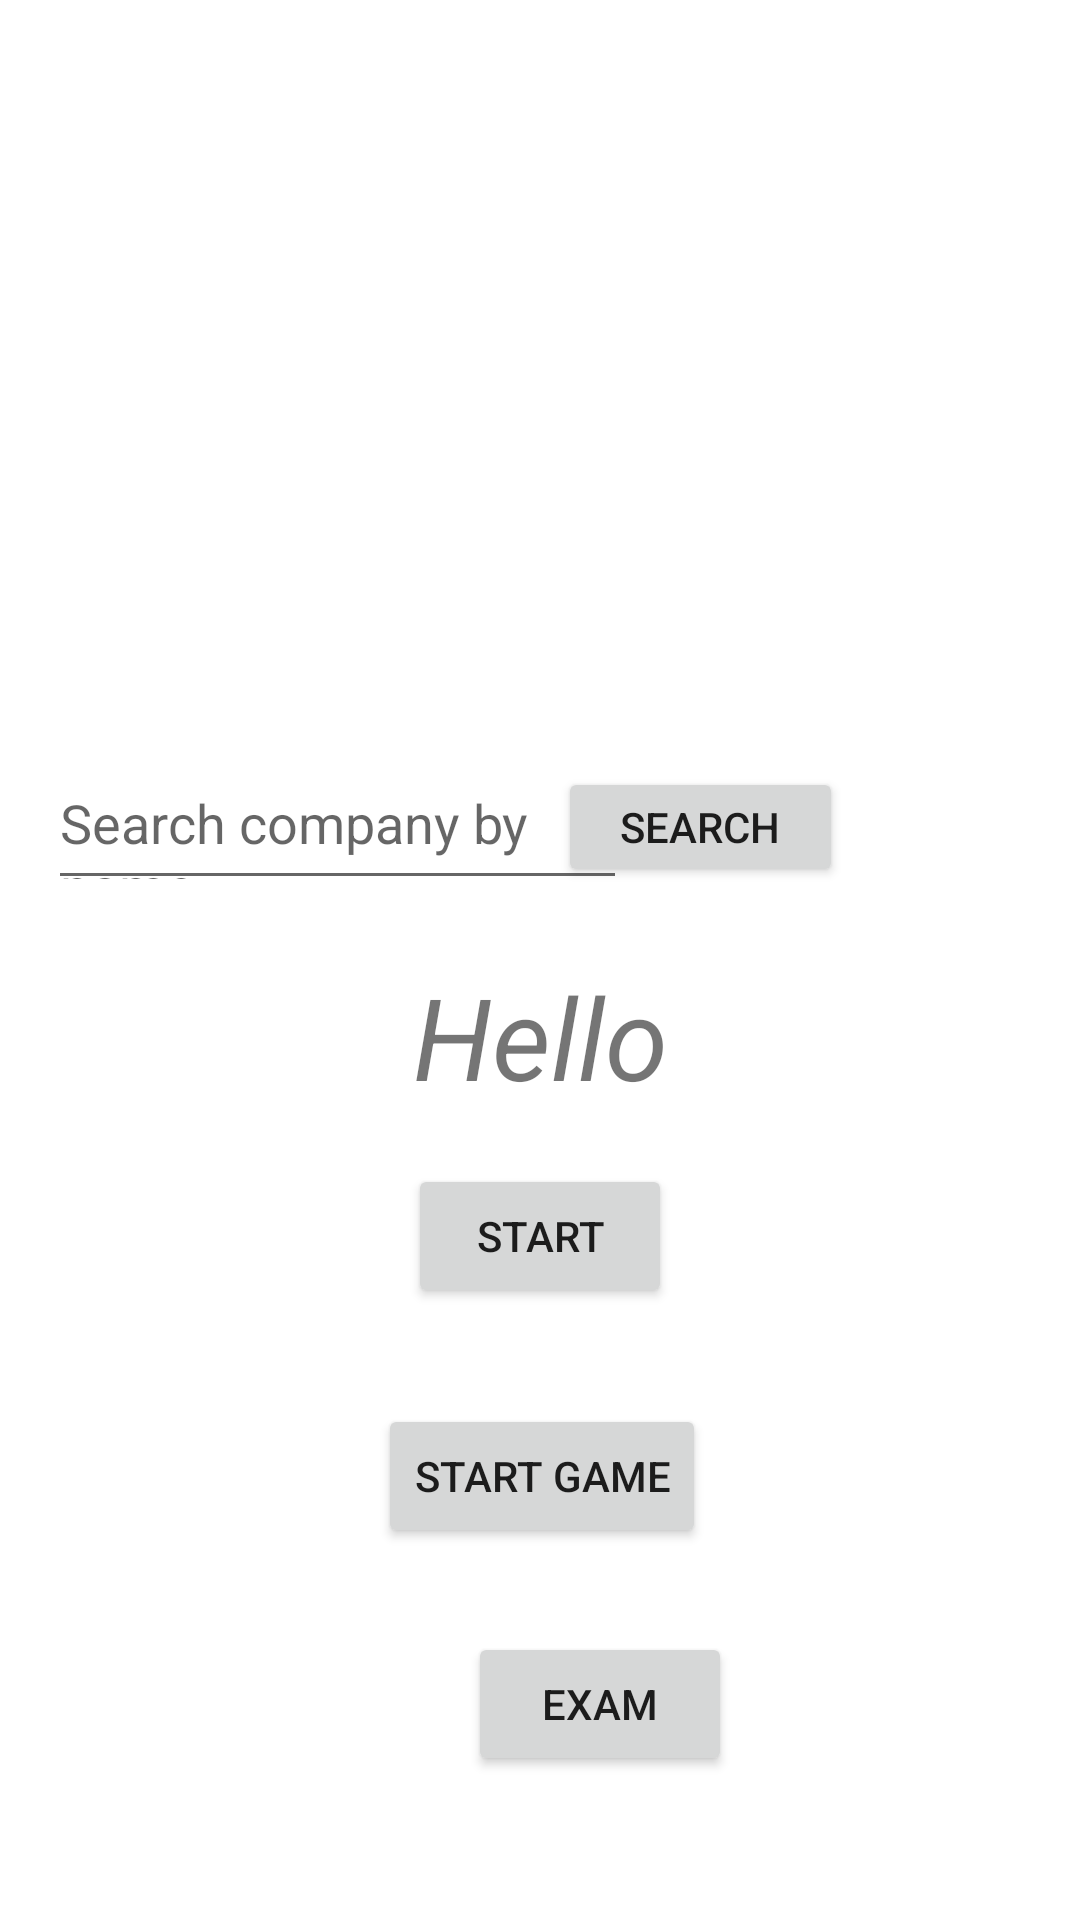

Android layout source for this screen:
<!-- AndroidManifest.xml: application theme Theme.AndroidKurssi -->
<!-- res/layout/fragment_home.xml -->
<?xml version="1.0" encoding="utf-8"?>
<androidx.constraintlayout.widget.ConstraintLayout xmlns:android="http://schemas.android.com/apk/res/android"
    xmlns:app="http://schemas.android.com/apk/res-auto"
    xmlns:tools="http://schemas.android.com/tools"
    android:layout_width="match_parent"
    android:layout_height="match_parent"
    tools:context=".ui.home.HomeFragment">

    <ImageView
        android:id="@+id/imageView"
        android:layout_width="278dp"
        android:layout_height="238dp"
        android:layout_marginStart="15dp"
        android:layout_marginEnd="78dp"
        app:layout_constraintBottom_toTopOf="@+id/textView2"
        app:layout_constraintEnd_toEndOf="parent"
        app:layout_constraintHorizontal_bias="1.0"
        app:layout_constraintStart_toStartOf="parent"
        app:layout_constraintTop_toTopOf="parent"
        app:srcCompat="@drawable/coding" />

    <com.google.android.material.textfield.TextInputEditText
        android:id="@+id/Ytjtxt"
        android:layout_width="193dp"
        android:layout_height="47dp"
        android:layout_marginStart="16dp"
        android:layout_marginBottom="20dp"
        android:hint="@string/YtjInfotxt"
        app:layout_constraintBottom_toTopOf="@+id/textView2"
        app:layout_constraintStart_toStartOf="parent"
        app:layout_constraintTop_toBottomOf="@+id/imageView"
        app:layout_constraintVertical_bias="1.0" />

    <Button
        android:id="@+id/Searchbutton"
        android:layout_width="95dp"
        android:layout_height="40dp"
        android:layout_marginStart="12dp"
        android:layout_marginEnd="79dp"
        android:layout_marginBottom="24dp"
        android:text="@string/SearchButton"
        app:layout_constraintBottom_toTopOf="@+id/textView2"
        app:layout_constraintEnd_toEndOf="parent"
        app:layout_constraintHorizontal_bias="1.0"
        app:layout_constraintTop_toBottomOf="@+id/imageView"
        app:layout_constraintVertical_bias="0.921" />

    <TextView
        android:id="@+id/textView2"
        android:layout_width="153dp"
        android:layout_height="53dp"
        android:layout_marginTop="52dp"
        android:text="@string/hellotext"
        android:textAlignment="center"
        android:textSize="38sp"
        android:textStyle="italic"
        app:layout_constraintBottom_toTopOf="@+id/about_button"
        app:layout_constraintEnd_toEndOf="parent"
        app:layout_constraintStart_toStartOf="parent"
        app:layout_constraintTop_toBottomOf="@+id/imageView" />

    <Button
        android:id="@+id/about_button"
        android:layout_width="wrap_content"
        android:layout_height="wrap_content"
        android:layout_marginBottom="16dp"
        android:text="@string/StartBtn"
        app:layout_constraintBottom_toTopOf="@+id/gameStart"
        app:layout_constraintEnd_toEndOf="parent"
        app:layout_constraintHorizontal_bias="0.5"
        app:layout_constraintStart_toStartOf="parent"
        app:layout_constraintTop_toBottomOf="@+id/textView2" />

    <Button
        android:id="@+id/gameStart"
        android:layout_width="wrap_content"
        android:layout_height="wrap_content"
        android:layout_marginStart="161dp"
        android:layout_marginTop="32dp"
        android:layout_marginEnd="162dp"
        android:text="@string/SecondBtn"
        app:layout_constraintEnd_toEndOf="parent"
        app:layout_constraintHorizontal_bias="0.488"
        app:layout_constraintStart_toStartOf="parent"
        app:layout_constraintTop_toBottomOf="@+id/about_button" />

    <Button
        android:id="@+id/TentBtnn"
        android:layout_width="wrap_content"
        android:layout_height="wrap_content"
        android:layout_marginStart="156dp"
        android:layout_marginTop="24dp"
        android:layout_marginEnd="161dp"
        android:text="@string/TenttiBtn"
        app:layout_constraintBottom_toBottomOf="parent"
        app:layout_constraintEnd_toEndOf="parent"
        app:layout_constraintHorizontal_bias="0.0"
        app:layout_constraintStart_toStartOf="parent"
        app:layout_constraintTop_toBottomOf="@+id/gameStart"
        app:layout_constraintVertical_bias="0.075" />
</androidx.constraintlayout.widget.ConstraintLayout>
<!-- resources referenced by this layout -->
<resources>
  <string name="SearchButton">Search</string>
  <string name="SecondBtn">Start Game</string>
  <string name="StartBtn">Start</string>
  <string name="TenttiBtn">Exam</string>
  <string name="YtjInfotxt">Search company by name</string>
  <string name="hellotext">Hello</string>
  <style name="Theme.AndroidKurssi" parent="Theme.MaterialComponents.DayNight.DarkActionBar">
          
          <item name="colorPrimary">@color/purple_500</item>
          <item name="colorPrimaryVariant">@color/purple_700</item>
          <item name="colorOnPrimary">@color/white</item>
          
          <item name="colorSecondary">@color/teal_200</item>
          <item name="colorSecondaryVariant">@color/teal_700</item>
          <item name="colorOnSecondary">@color/black</item>
          
          <item name="android:statusBarColor" tools:targetApi="l">?attr/colorPrimaryVariant</item>
          
      </style>
  <!-- not gathered from this repository: default colours our renderer supplied (Android Studio template values) -->
  <color name="purple_500">#FF6200EE</color>
  <color name="purple_700">#FF3700B3</color>
  <color name="teal_200">#FF03DAC5</color>
  <color name="teal_700">#FF018786</color>
  <color name="black">#FF000000</color>
  <color name="white">#FFFFFFFF</color>
</resources>
